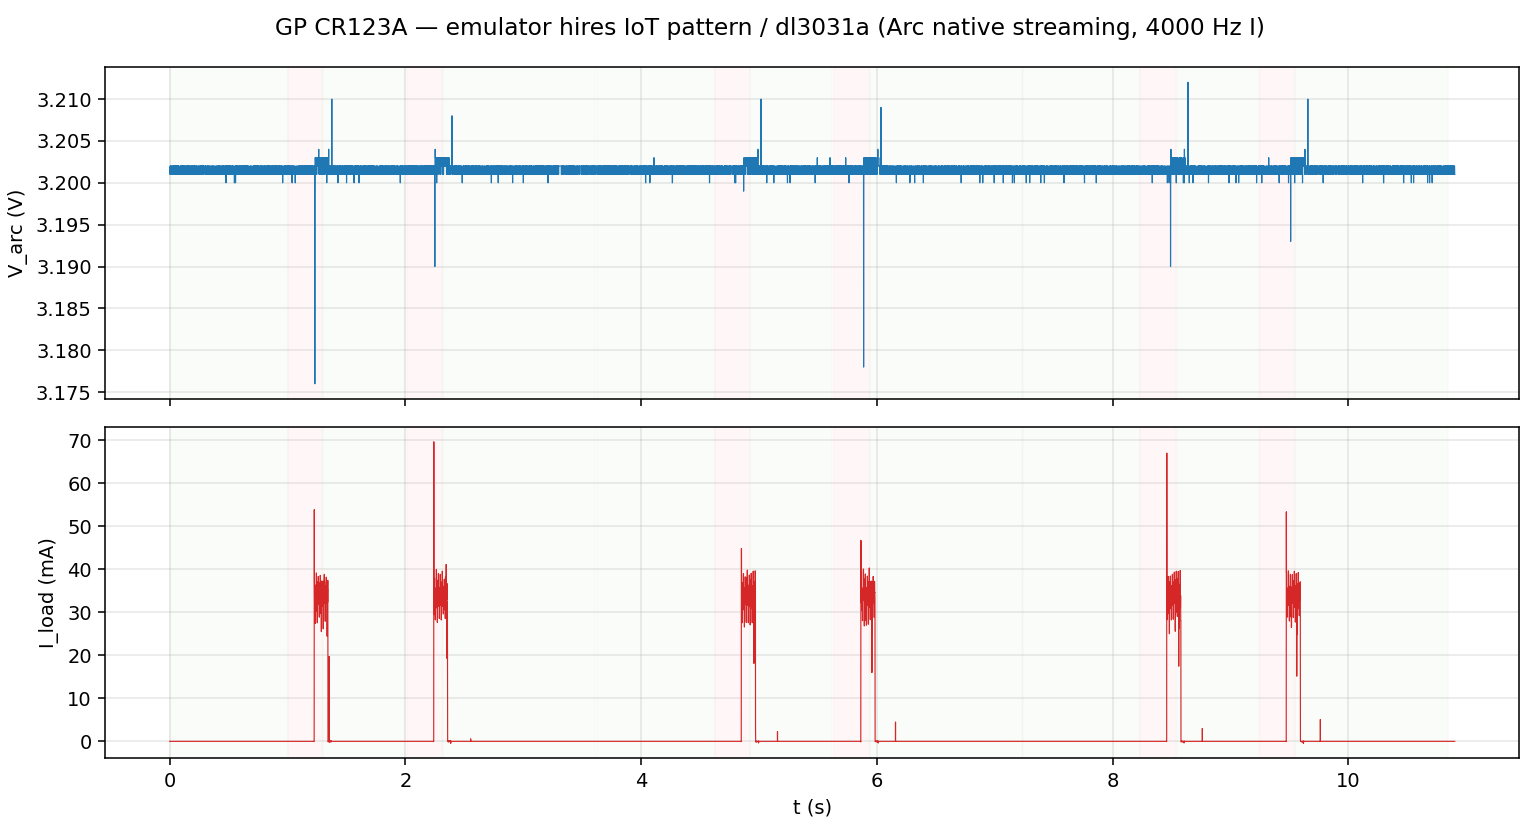

Values plotted in this chart, from the file beside it:
t_s, voltage_V, current_A, phase
0.0, 3.202, 3.356211209393223e-06, sleep
0.00025, 3.202, 2.8195377126394305e-06, sleep
0.0005, 3.202, 1.2337275620666333e-05, sleep
0.00075, 3.202, 1.2290999620745424e-05, sleep
0.001, 3.202, 1.2153999705333263e-05, sleep
0.00125, 3.202, 1.1901999641850125e-05, sleep
0.0015, 3.202, 1.1759999324567616e-05, sleep
0.00175, 3.202, 1.1266999536019284e-05, sleep
0.002, 3.201, 1.1100999472546391e-05, sleep
0.00225, 3.201, 1.1531999916769564e-05, sleep
0.0025, 3.201, 1.1844999789900612e-05, sleep
0.00275, 3.201, 1.2361999324639328e-05, sleep
0.003, 3.201, 1.2959999367012642e-05, sleep
0.00325, 3.201, 1.2921999768877868e-05, sleep
0.0035, 3.201, 1.2945999515068252e-05, sleep
0.00375, 3.201, 1.2873999367002398e-05, sleep
0.004, 3.202, 1.3101999684295151e-05, sleep
0.00425, 3.202, 1.296499976888299e-05, sleep
0.0045, 3.202, 1.2783999409293756e-05, sleep
0.00475, 3.202, 1.2323999726504553e-05, sleep
0.005, 3.202, 1.2276999768801033e-05, sleep
0.00525, 3.202, 1.1935999282286502e-05, sleep
0.0055, 3.202, 1.2148999303462915e-05, sleep
0.00575, 3.202, 1.2328999218880199e-05, sleep
0.006, 3.201, 1.2821999916923232e-05, sleep
0.00625, 3.201, 1.2783999409293756e-05, sleep
0.0065, 3.201, 1.2873999367002398e-05, sleep
0.00675, 3.201, 1.2304999472689815e-05, sleep
0.007, 3.202, 1.2290999620745424e-05, sleep
0.00725, 3.202, 1.220600006490713e-05, sleep
0.0075, 3.202, 1.206399974762462e-05, sleep
0.00775, 3.202, 1.2210999557282776e-05, sleep
0.008, 3.201, 1.2134999451518524e-05, sleep
0.00825, 3.201, 1.239099947270006e-05, sleep
0.0085, 3.201, 1.2352999874565285e-05, sleep
0.00875, 3.201, 1.2670999240071978e-05, sleep
0.009, 3.201, 1.260899989574682e-05, sleep
0.00925, 3.201, 1.2470999536162708e-05, sleep
0.0095, 3.201, 1.262299974769121e-05, sleep
0.00975, 3.201, 1.2926999261253513e-05, sleep
0.01, 3.202, 1.2685000001511071e-05, sleep
0.01025, 3.202, 1.3215999388194177e-05, sleep
0.0105, 3.202, 1.308799983235076e-05, sleep
0.01075, 3.202, 1.3035999472776894e-05, sleep
0.011, 3.201, 1.2646999493881594e-05, sleep
0.01125, 3.201, 1.2556999536172953e-05, sleep
0.0115, 3.201, 1.2494999282353092e-05, sleep
0.01175, 3.201, 1.2319999768806156e-05, sleep
0.012, 3.201, 1.2229999811097514e-05, sleep
0.01225, 3.201, 1.1726999218808487e-05, sleep
0.0125, 3.201, 1.1963999895669986e-05, sleep
0.01275, 3.201, 1.1465999705251306e-05, sleep
0.013, 3.201, 1.1944999641855247e-05, sleep
0.01325, 3.201, 1.169400002254406e-05, sleep
0.0135, 3.201, 1.1997000001429114e-05, sleep
0.01375, 3.201, 1.239099947270006e-05, sleep
0.014, 3.201, 1.2314999366935808e-05, sleep
0.01425, 3.201, 1.2323999726504553e-05, sleep
0.0145, 3.201, 1.239099947270006e-05, sleep
0.01475, 3.201, 1.240499932464445e-05, sleep
... 43,553 more rows
